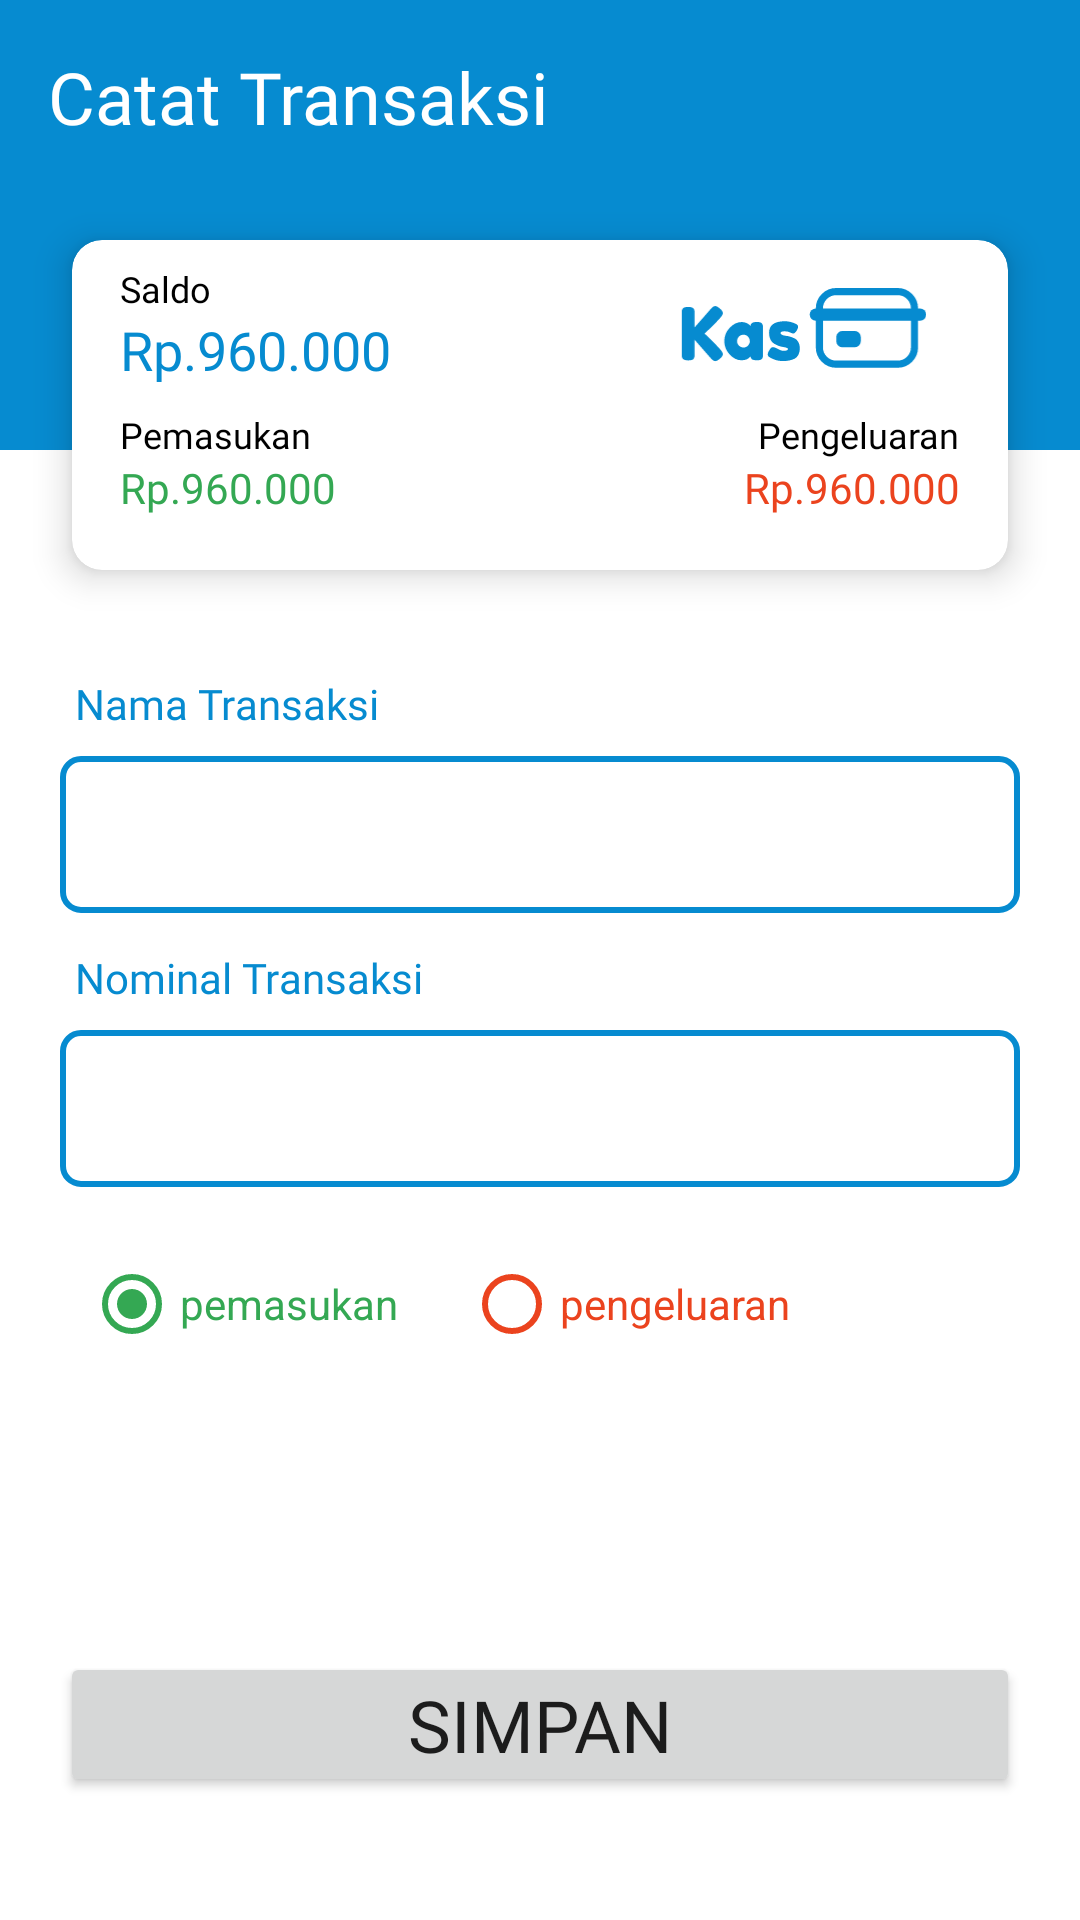

The Android layout XML behind this screen, and the referenced resources:
<!-- AndroidManifest.xml: application theme Theme.Kas -->
<!-- res/layout/activity_detail_transaksi.xml -->
<?xml version="1.0" encoding="utf-8"?>
<androidx.constraintlayout.widget.ConstraintLayout xmlns:android="http://schemas.android.com/apk/res/android"
    xmlns:app="http://schemas.android.com/apk/res-auto"
    xmlns:tools="http://schemas.android.com/tools"
    android:layout_width="match_parent"
    android:layout_height="match_parent"
    tools:context=".DetailTransaksiActivity">

    <View
        android:id="@+id/view2"
        android:layout_width="match_parent"
        android:layout_height="150dp"
        android:background="@color/colorPrimary"
        app:layout_constraintEnd_toEndOf="parent"
        app:layout_constraintStart_toStartOf="parent"
        app:layout_constraintTop_toTopOf="parent" />

    <TextView
        android:id="@+id/tv_title_appbar"
        android:layout_width="wrap_content"
        android:layout_height="wrap_content"
        android:layout_marginStart="16dp"
        android:layout_marginTop="16dp"
        android:text="Catat Transaksi"
        android:textSize="24dp"
        android:fontFamily="@font/fredoka_one"
        android:textColor="@color/white"
        app:layout_constraintStart_toStartOf="parent"
        app:layout_constraintTop_toTopOf="parent" />

    <androidx.cardview.widget.CardView
        android:id="@+id/cardView"
        android:layout_width="match_parent"
        android:layout_height="110dp"
        android:layout_marginStart="24dp"
        android:layout_marginTop="80dp"
        android:layout_marginEnd="24dp"
        app:cardCornerRadius="10dp"
        app:cardElevation="7dp"
        app:layout_constraintEnd_toEndOf="parent"
        app:layout_constraintHorizontal_bias="0.0"
        app:layout_constraintStart_toStartOf="parent"
        app:layout_constraintTop_toTopOf="@+id/view2">
        <androidx.constraintlayout.widget.ConstraintLayout
            android:layout_width="match_parent"
            android:layout_height="match_parent">

            <TextView
                android:id="@+id/tv_username_main4"
                android:layout_width="wrap_content"
                android:layout_height="wrap_content"
                android:layout_marginStart="16dp"
                android:layout_marginTop="8dp"
                android:fontFamily="@font/montserrat"
                android:text="Saldo"
                android:textColor="@color/black"
                android:textSize="12sp"
                app:layout_constraintStart_toStartOf="parent"
                app:layout_constraintTop_toTopOf="parent" />

            <TextView
                android:id="@+id/tv_username_main6"
                android:layout_width="wrap_content"
                android:layout_height="wrap_content"
                android:layout_marginStart="16dp"
                android:layout_marginTop="8dp"
                android:fontFamily="@font/mlight"
                android:text="Pemasukan"
                android:textColor="@color/black"
                android:textSize="12sp"
                app:layout_constraintStart_toStartOf="parent"
                app:layout_constraintTop_toBottomOf="@+id/tv_saldo_card" />

            <TextView
                android:id="@+id/tv_username_main7"
                android:layout_width="wrap_content"
                android:layout_height="wrap_content"
                android:layout_marginTop="8dp"
                android:layout_marginEnd="16dp"
                android:fontFamily="@font/mlight"
                android:text="Pengeluaran"
                android:textColor="@color/black"
                android:textSize="12sp"
                app:layout_constraintEnd_toEndOf="parent"
                app:layout_constraintTop_toBottomOf="@+id/tv_saldo_card" />

            <TextView
                android:id="@+id/tv_saldo_card"
                android:layout_width="wrap_content"
                android:layout_height="wrap_content"
                android:fontFamily="@font/montserrat"
                android:text="Rp.960.000"
                android:textColor="@color/colorPrimary"
                android:textSize="18sp"
                app:layout_constraintStart_toStartOf="@+id/tv_username_main4"
                app:layout_constraintTop_toBottomOf="@+id/tv_username_main4" />

            <TextView
                android:id="@+id/tv_saldo_card2"
                android:layout_width="wrap_content"
                android:layout_height="wrap_content"
                android:fontFamily="@font/montserrat"
                android:text="Rp.960.000"
                android:textColor="@color/hijau"
                android:textSize="14sp"
                app:layout_constraintStart_toStartOf="@+id/tv_username_main6"
                app:layout_constraintTop_toBottomOf="@+id/tv_username_main6" />

            <TextView
                android:id="@+id/tv_saldo_card3"
                android:layout_width="wrap_content"
                android:layout_height="wrap_content"
                android:fontFamily="@font/montserrat"
                android:text="Rp.960.000"
                android:textColor="@color/merah"
                android:textSize="14sp"
                app:layout_constraintEnd_toEndOf="@+id/tv_username_main7"
                app:layout_constraintTop_toBottomOf="@+id/tv_username_main7" />

            <ImageView
                android:id="@+id/imageView4"
                android:layout_width="wrap_content"
                android:layout_height="30dp"
                android:layout_marginTop="16dp"
                android:layout_marginEnd="8dp"
                app:layout_constraintEnd_toEndOf="parent"
                app:layout_constraintTop_toTopOf="parent"
                app:srcCompat="@drawable/ic_logo_login" />

        </androidx.constraintlayout.widget.ConstraintLayout>

    </androidx.cardview.widget.CardView>


    <TextView
        android:id="@+id/tv_namaTransaksi"
        android:layout_width="wrap_content"
        android:layout_height="wrap_content"
        android:layout_marginStart="25dp"
        android:layout_marginTop="35dp"
        android:text="Nama Transaksi"
        app:layout_constraintStart_toStartOf="parent"
        android:textColor="@color/colorPrimary"
        android:fontFamily="@font/montserrat"
        app:layout_constraintTop_toBottomOf="@+id/cardView" />


    <EditText
        android:id="@+id/ed_nama_transaksi"
        android:layout_width="match_parent"
        android:layout_height="wrap_content"
        android:background="@drawable/bg_textinput"
        android:layout_marginStart="20dp"
        android:layout_marginEnd="20dp"
        android:layout_marginTop="8dp"
        android:height="50dp"
        android:inputType="text"
        android:paddingVertical="14dp"
        android:maxLines="1"
        android:paddingHorizontal="12dp"
        app:layout_constraintEnd_toEndOf="parent"
        app:layout_constraintStart_toStartOf="parent"
        app:layout_constraintTop_toBottomOf="@+id/tv_namaTransaksi"
        />

    <TextView
        android:id="@+id/tv_nominal_transaksi"
        android:layout_width="wrap_content"
        android:layout_height="wrap_content"
        android:layout_marginStart="25dp"
        android:layout_marginTop="12dp"
        android:text="Nominal Transaksi"
        app:layout_constraintStart_toStartOf="parent"
        android:textColor="@color/colorPrimary"
        android:fontFamily="@font/montserrat"
        app:layout_constraintTop_toBottomOf="@+id/ed_nama_transaksi" />


    <EditText
        android:id="@+id/ed_nominal_transaksi"
        android:layout_width="match_parent"
        android:layout_height="wrap_content"
        android:background="@drawable/bg_textinput"
        android:layout_marginStart="20dp"
        android:layout_marginEnd="20dp"
        android:layout_marginTop="8dp"
        android:height="50dp"
        android:paddingHorizontal="12dp"
        android:inputType="number"
        android:paddingVertical="14dp"
        app:layout_constraintEnd_toEndOf="parent"
        app:layout_constraintHorizontal_bias="0.0"
        app:layout_constraintStart_toStartOf="parent"
        app:layout_constraintTop_toBottomOf="@+id/tv_nominal_transaksi"
        />

    <RadioGroup
        android:id="@+id/radioGroup2"
        android:layout_width="match_parent"
        android:layout_height="wrap_content"
        android:layout_marginStart="28dp"
        android:layout_marginTop="15dp"
        android:orientation="horizontal"
        app:layout_constraintEnd_toEndOf="parent"
        app:layout_constraintStart_toStartOf="parent"
        app:layout_constraintTop_toBottomOf="@+id/ed_nominal_transaksi">

        <RadioButton
            android:checked="true"
            android:id="@+id/radio_pemasukan"
            android:layout_width="wrap_content"
            android:layout_height="wrap_content"
            android:buttonTint="@color/hijau"
            android:text="pemasukan"
            android:textColor="@color/hijau" />

        <RadioButton
            android:id="@+id/radio_pengeluaran"
            android:layout_width="wrap_content"
            android:layout_height="wrap_content"
            android:layout_marginLeft="22dp"
            android:buttonTint="@color/merah"
            android:text="pengeluaran"
            android:textColor="@color/merah" />
    </RadioGroup>

    <Button
        android:id="@+id/btn_simpan"
        android:layout_width="match_parent"
        android:layout_height="wrap_content"
        android:layout_marginStart="20dp"
        android:layout_marginTop="92dp"
        android:layout_marginEnd="20dp"
        android:fontFamily="@font/fredoka_one"
        android:text="simpan"
        android:textSize="24sp"
        android:layout_marginHorizontal="24dp"
        android:paddingVertical="8dp"
        app:layout_constraintEnd_toEndOf="parent"
        app:layout_constraintStart_toStartOf="parent"
        app:layout_constraintTop_toBottomOf="@+id/radioGroup2" />
</androidx.constraintlayout.widget.ConstraintLayout>
<!-- resources referenced by this layout -->
<resources>
  <color name="black">#FF000000</color>
  <color name="colorPrimary">#068BD0</color>
  <color name="hijau">#34A853</color>
  <color name="merah">#EB431E</color>
  <color name="white">#FFFFFFFF</color>
  <!-- drawable bg_textinput (drawable) -->
  <?xml version="1.0" encoding="utf-8"?>
  <shape xmlns:android="http://schemas.android.com/apk/res/android">
  <stroke android:color="@color/colorPrimary"
      android:width="2dp"
      />
      <solid android:color="@color/white" />
      <corners android:radius="6dp" />
  
  </shape>
  <!-- drawable ic_logo_login: vector/xml drawable (drawable, 3977 chars, omitted) -->
  <style name="Theme.Kas" parent="Theme.MaterialComponents.DayNight.NoActionBar">
          
          <item name="colorPrimary">@color/colorPrimary</item>
          <item name="colorPrimaryVariant">@color/colorPrimaryDark</item>
          <item name="colorOnPrimary">@color/white</item>
          
          <item name="colorSecondary">@color/teal_200</item>
          <item name="colorSecondaryVariant">@color/teal_700</item>
          <item name="colorOnSecondary">@color/black</item>
          
          <item name="android:statusBarColor" tools:targetApi="l">?attr/colorPrimaryVariant</item>
          
      </style>
  <color name="colorPrimaryDark">#258bd6</color>
  <color name="teal_200">#FF03DAC5</color>
  <color name="teal_700">#FF018786</color>
</resources>
